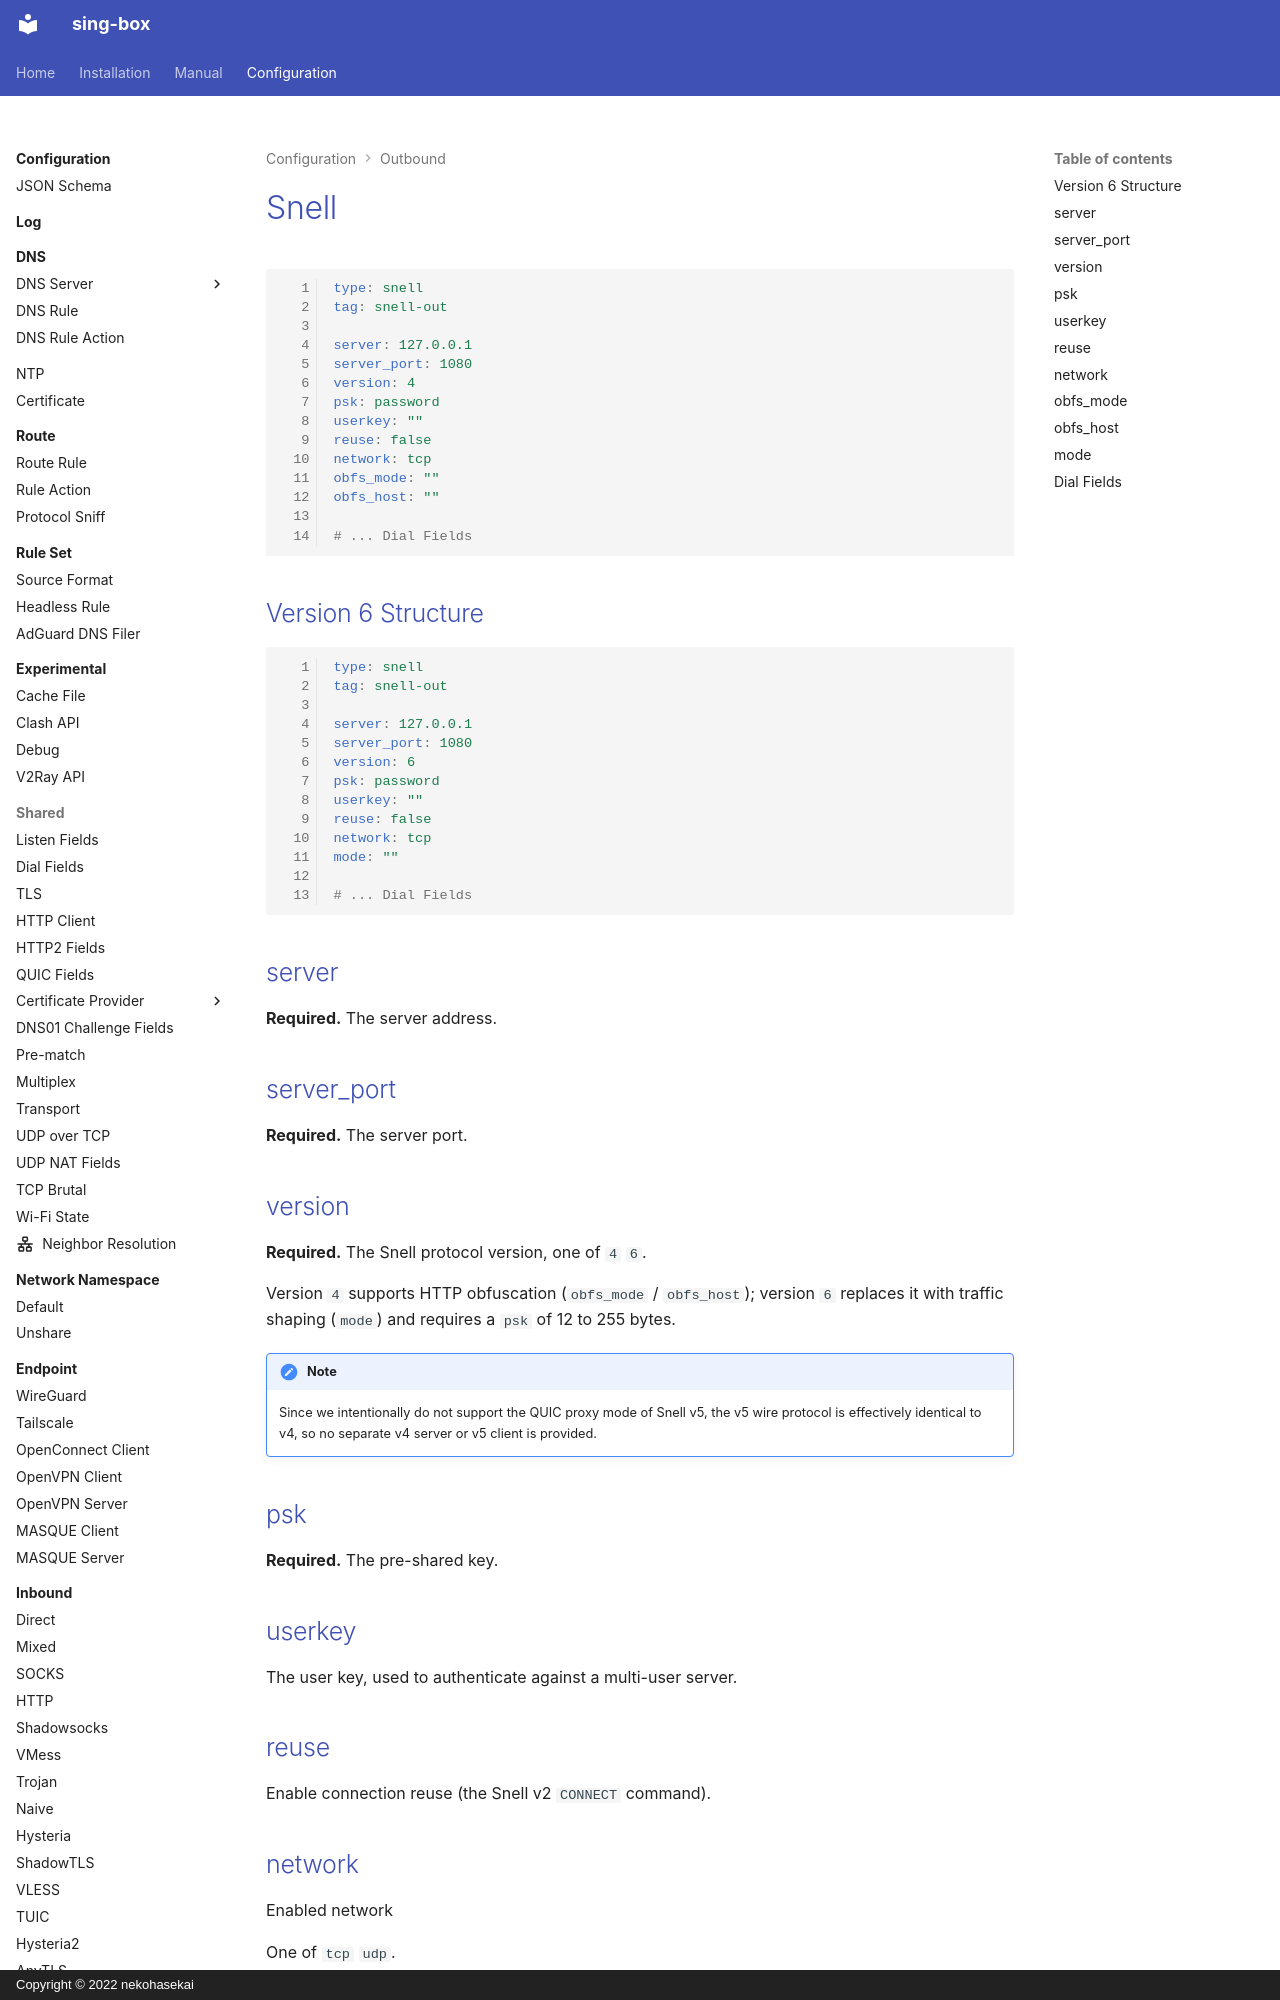

repository: Acheirial/sing-box · page: configuration/outbound/snell/index.html · generator: mkdocs · copyright: Copyright © 2022 nekohasekai

# Snell

```{.yaml linenums="1"}
type: snell
tag: snell-out

server: 127.0.0.1
server_port: 1080
version: 4
psk: password
userkey: ""
reuse: false
network: tcp
obfs_mode: ""
obfs_host: ""

# ... Dial Fields

```

## Version 6 Structure

```{.yaml linenums="1"}
type: snell
tag: snell-out

server: 127.0.0.1
server_port: 1080
version: 6
psk: password
userkey: ""
reuse: false
network: tcp
mode: ""

# ... Dial Fields

```

## server

**Required.** The server address.

## server_port

**Required.** The server port.

## version

**Required.** The Snell protocol version, one of `4` `6`.

Version `4` supports HTTP obfuscation (`obfs_mode` / `obfs_host`); version `6`
replaces it with traffic shaping (`mode`) and requires a `psk` of 12 to 255
bytes.

!!! note

    Since we intentionally do not support the QUIC proxy mode of Snell v5, the v5 wire protocol
    is effectively identical to v4, so no separate v4 server or v5 client is provided.

## psk

**Required.** The pre-shared key.

## userkey

The user key, used to authenticate against a multi-user server.
